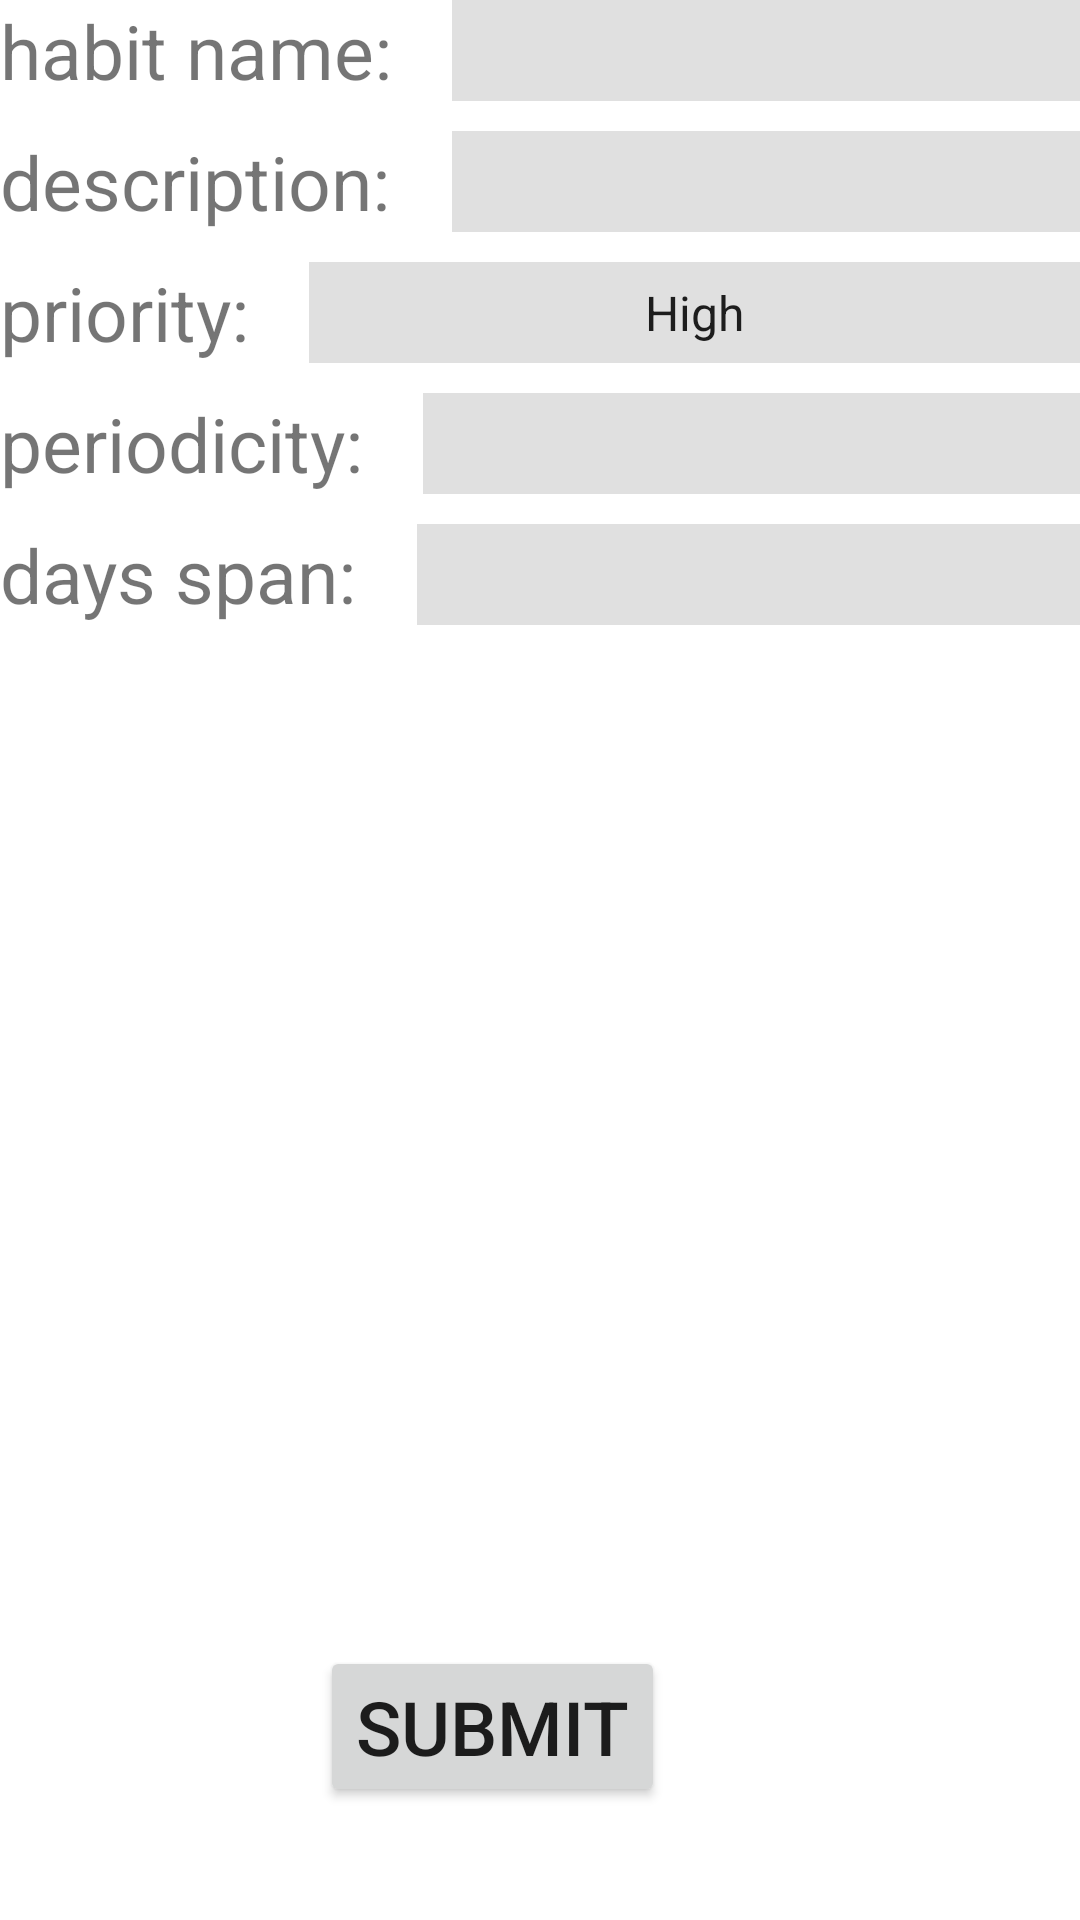

Android layout source for this screen:
<!-- AndroidManifest.xml: application theme Theme.HabbitsTracker -->
<!-- res/layout/add_habit_frame.xml -->
<?xml version="1.0" encoding="utf-8"?>
<androidx.constraintlayout.widget.ConstraintLayout xmlns:android="http://schemas.android.com/apk/res/android"
    xmlns:app="http://schemas.android.com/apk/res-auto"
    xmlns:tools="http://schemas.android.com/tools"
    android:layout_width="match_parent"
    android:layout_height="match_parent"
    tools:context=".AddHabitActivity">

    <TextView
        android:id="@+id/name_prompt"
        android:layout_width="wrap_content"
        android:layout_height="wrap_content"
        app:layout_constraintTop_toTopOf="parent"
        app:layout_constraintStart_toStartOf="parent"
        app:layout_constraintBottom_toBottomOf="@id/name"
        android:textSize="25sp"
        android:paddingRight="20dp"
        android:text="habit name:"/>

    <EditText
        android:id="@+id/name"
        android:text=""
        android:background="#e0e0e0"
        android:layout_width="0dp"
        android:layout_height="wrap_content"
        app:layout_constraintEnd_toEndOf="parent"
        app:layout_constraintTop_toTopOf="parent"
        app:layout_constraintStart_toEndOf="@id/name_prompt"
        android:textSize="25sp"/>

    <TextView
        android:id="@+id/description_prompt"
        android:layout_width="wrap_content"
        android:layout_height="wrap_content"
        android:layout_marginTop="10dp"
        app:layout_constraintTop_toBottomOf="@id/name"
        app:layout_constraintStart_toStartOf="parent"
        android:textSize="25sp"
        android:paddingRight="20dp"
        android:text="description:"/>

    <EditText
        android:id="@+id/description"
        android:text=""
        android:background="#e0e0e0"
        android:layout_width="0dp"
        android:layout_height="wrap_content"
        app:layout_constraintEnd_toEndOf="parent"
        app:layout_constraintTop_toTopOf="@id/description_prompt"
        app:layout_constraintStart_toEndOf="@id/name_prompt"
        android:textSize="25sp"/>

    <TextView
        android:id="@+id/priority_prompt"
        android:textSize="25sp"
        android:layout_width="wrap_content"
        android:layout_height="wrap_content"
        android:paddingRight="20dp"
        android:layout_marginTop="10dp"
        app:layout_constraintTop_toBottomOf="@id/description"
        android:text="priority:"
        app:layout_constraintStart_toStartOf="parent"/>

    <Spinner
        android:id="@+id/priority"
        android:layout_width="0dp"
        android:layout_height="0dp"
        android:background="#e0e0e0"
        android:entries="@array/priorities"
        android:textAlignment="center"
        app:layout_constraintBottom_toBottomOf="@id/priority_prompt"
        app:layout_constraintEnd_toEndOf="parent"
        app:layout_constraintHorizontal_bias="0.0"
        app:layout_constraintStart_toEndOf="@id/priority_prompt"
        app:layout_constraintTop_toTopOf="@id/priority_prompt"
        app:layout_constraintVertical_bias="1.0" />


    <TextView
        android:id="@+id/periodicity_prompt"
        android:layout_width="wrap_content"
        android:layout_height="wrap_content"
        android:layout_marginTop="10dp"
        app:layout_constraintTop_toBottomOf="@id/priority"
        app:layout_constraintStart_toStartOf="parent"
        android:textSize="25sp"
        android:paddingRight="20dp"
        android:text="periodicity:"/>

    <EditText
        android:id="@+id/periodicity"
        android:text=""
        android:digits="0123456789"
        android:background="#e0e0e0"
        android:layout_width="0dp"
        android:layout_height="wrap_content"
        app:layout_constraintEnd_toEndOf="parent"
        app:layout_constraintTop_toTopOf="@id/periodicity_prompt"
        app:layout_constraintStart_toEndOf="@id/periodicity_prompt"
        android:textSize="25sp"/>

    <TextView
        android:id="@+id/length_prompt"
        android:layout_width="wrap_content"
        android:layout_height="wrap_content"
        android:layout_marginTop="10dp"
        app:layout_constraintTop_toBottomOf="@id/periodicity"
        app:layout_constraintStart_toStartOf="parent"
        android:textSize="25sp"
        android:paddingRight="20dp"
        android:text="days span:"/>

    <EditText
        android:id="@+id/length"
        android:text=""
        android:digits="0123456789"
        android:background="#e0e0e0"
        android:layout_width="0dp"
        android:layout_height="wrap_content"
        app:layout_constraintEnd_toEndOf="parent"
        app:layout_constraintTop_toTopOf="@id/length_prompt"
        app:layout_constraintStart_toEndOf="@id/length_prompt"
        android:textSize="25sp"/>

    <Button
        android:id="@+id/button_submit"
        android:layout_width="wrap_content"
        android:layout_height="wrap_content"
        android:layout_marginEnd="32dp"
        android:text="submit"
        android:textSize="25sp"
        app:layout_constraintBottom_toBottomOf="parent"
        app:layout_constraintEnd_toEndOf="parent"
        app:layout_constraintStart_toStartOf="parent"
        app:layout_constraintTop_toBottomOf="@+id/length"
        app:layout_constraintVertical_bias="0.9" />


</androidx.constraintlayout.widget.ConstraintLayout>
<!-- resources referenced by this layout -->
<resources>
  <string-array name="priorities">
          <item>High</item>
          <item>Middle</item>
          <item>Low</item>
      </string-array>
  <style name="Theme.HabbitsTracker" parent="Theme.MaterialComponents.DayNight.DarkActionBar">
          
          <item name="colorPrimary">@color/purple_500</item>
          <item name="colorPrimaryVariant">@color/purple_700</item>
          <item name="colorOnPrimary">@color/white</item>
          
          <item name="colorSecondary">@color/teal_200</item>
          <item name="colorSecondaryVariant">@color/teal_700</item>
          <item name="colorOnSecondary">@color/black</item>
          
          <item name="android:statusBarColor" tools:targetApi="l">?attr/colorPrimaryVariant</item>
          
      </style>
  <!-- not gathered from this repository: default colours our renderer supplied (Android Studio template values) -->
  <color name="purple_500">#FF6200EE</color>
  <color name="purple_700">#FF3700B3</color>
  <color name="teal_200">#FF03DAC5</color>
  <color name="teal_700">#FF018786</color>
  <color name="black">#FF000000</color>
  <color name="white">#FFFFFFFF</color>
</resources>
